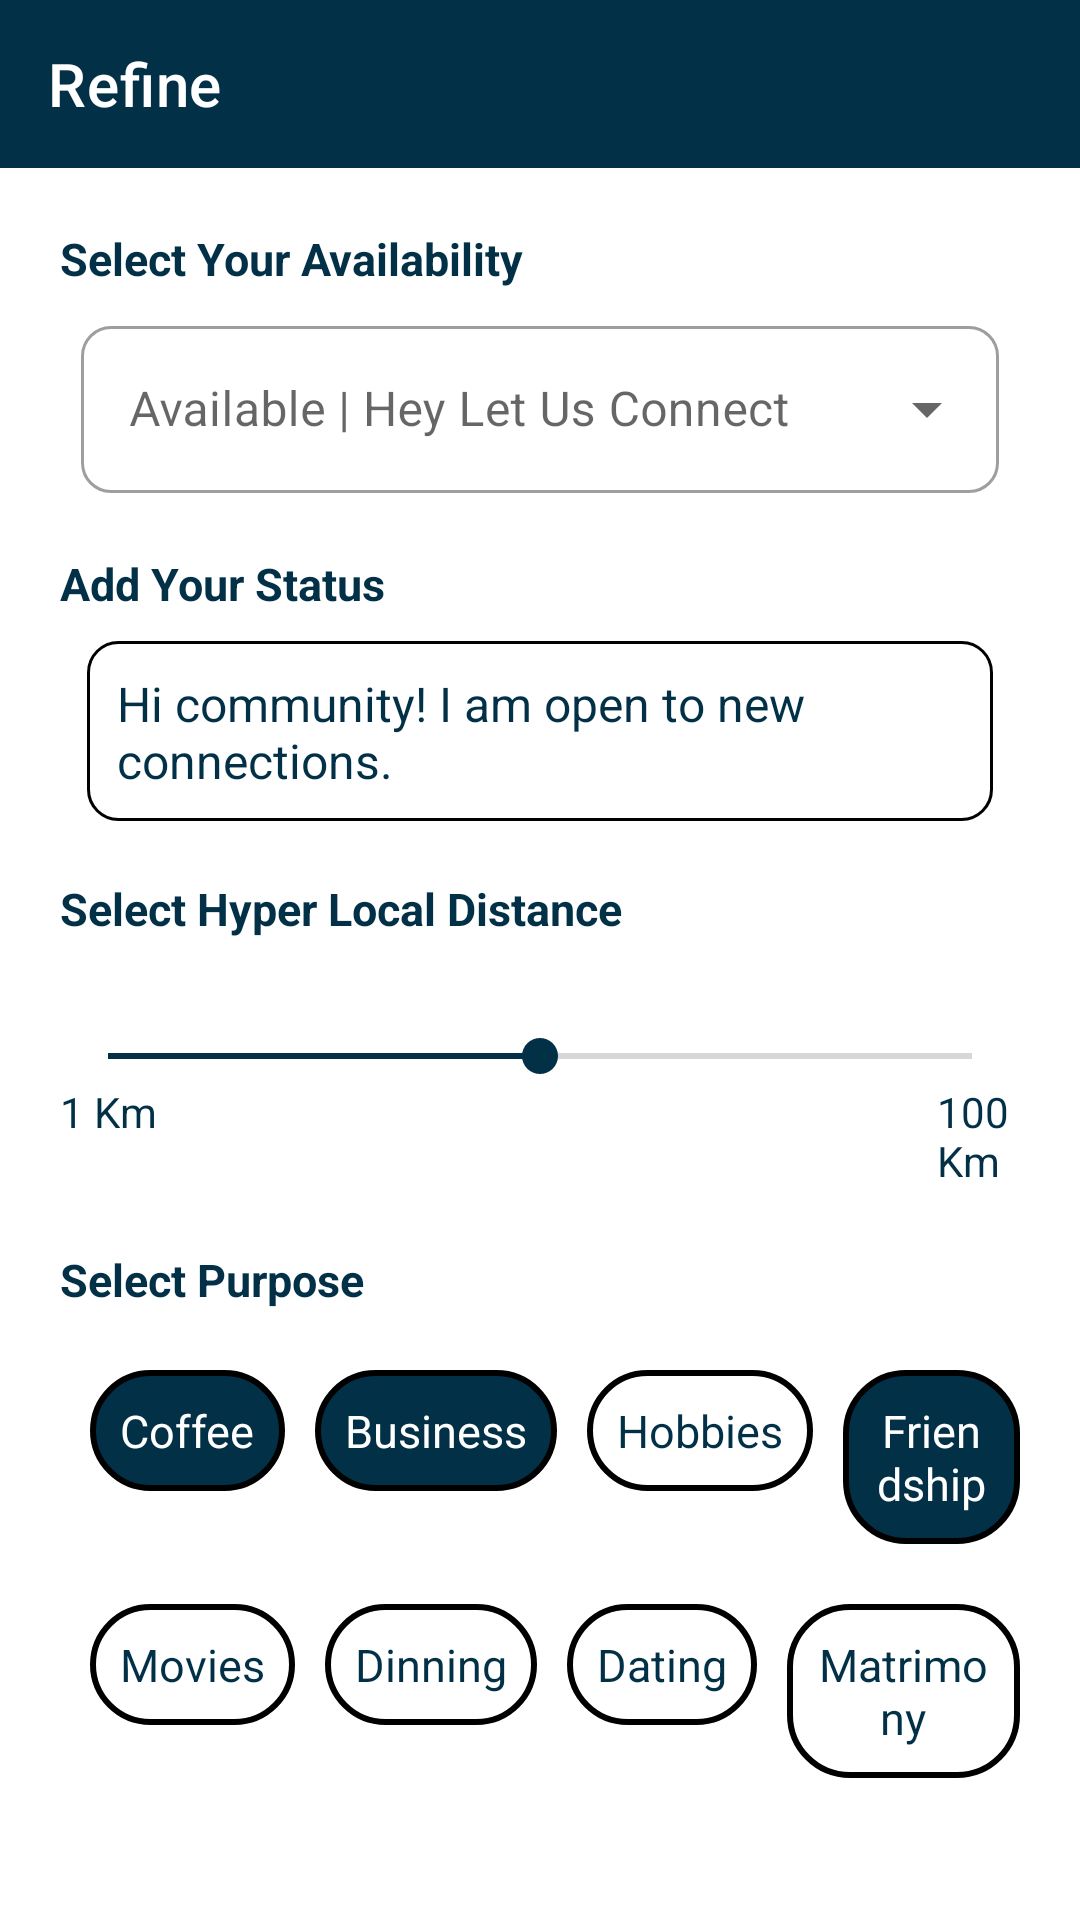

Reconstruct the res/layout file that produces this screen, plus the resources it refers to.
<!-- AndroidManifest.xml: application theme Theme.Netclan -->
<!-- res/layout/activity_refine.xml -->
<?xml version="1.0" encoding="utf-8"?>
<LinearLayout xmlns:android="http://schemas.android.com/apk/res/android"
    xmlns:app="http://schemas.android.com/apk/res-auto"
    android:layout_width="match_parent"
    android:layout_height="wrap_content"
    android:orientation="vertical">

<androidx.appcompat.widget.Toolbar
    android:id="@+id/toolbar"
    android:layout_width="match_parent"
    android:layout_height="wrap_content"
    android:background="#023047"
    app:title="Refine"
    app:titleTextColor="@color/white"
    app:navigationIcon="@drawable/ic_back_icon"
    />




<LinearLayout
    xmlns:tools="http://schemas.android.com/tools"
    android:layout_width="match_parent"
    android:layout_height="match_parent"
    android:backgroundTint="#FFFFFF"
    android:orientation="vertical"
    android:padding="20dp"
    tools:context=".refineActivity">




    <TextView
        android:id="@+id/tv_avalaibility"
        android:layout_width="wrap_content"
        android:layout_height="wrap_content"
        android:text="Select Your Availability"
        android:textColor="#023047"
        android:textSize="15sp"
        android:textStyle="bold"

        />

    <com.google.android.material.textfield.TextInputLayout
        android:id="@+id/input_layout"
        style="@style/Widget.MaterialComponents.TextInputLayout.OutlinedBox.ExposedDropdownMenu"
        android:layout_width="match_parent"
        android:layout_height="wrap_content"
        android:hint="Available | Hey Let Us Connect"
        android:padding="7dp"
        app:boxCornerRadiusBottomEnd="10dp"
        app:boxCornerRadiusBottomStart="10dp"
        app:boxCornerRadiusTopEnd="10dp"
        app:boxCornerRadiusTopStart="10dp"
        app:hintTextColor="#023047"
        app:layout_constraintTop_toBottomOf="@id/tv_avalaibility">

        <AutoCompleteTextView
            android:id="@+id/auto_complete_tv"
            android:layout_width="match_parent"
            android:layout_height="match_parent"
            android:layout_weight="1"
            android:inputType="none"
            android:textColor="#023047" />

    </com.google.android.material.textfield.TextInputLayout>

    <TextView
        android:layout_width="wrap_content"
        android:layout_height="wrap_content"
        android:layout_marginTop="13dp"
        android:text="Add Your Status"
        android:textColor="#023047"
        android:textSize="15sp"
        android:textStyle="bold" />

    <EditText
        android:layout_width="match_parent"
        android:layout_height="60dp"
        android:layout_margin="9dp"
        android:background="@drawable/status_edittext_border"
        android:padding="10dp"
        android:text="Hi community! I am open to new connections."
        android:textColor="#023047"
        android:textSize="16sp" />

    <TextView
        android:layout_width="wrap_content"
        android:layout_height="wrap_content"
        android:layout_marginTop="10dp"
        android:text="Select Hyper Local Distance"
        android:textColor="#023047"
        android:textSize="15sp"
        android:textStyle="bold" />

    <SeekBar
        android:id="@+id/seek_bar"
        android:layout_width="match_parent"
        android:layout_height="wrap_content"
        android:layout_marginTop="30dp"
        android:progress="50"
        android:progressTint="#023047"
        android:thumbTint="#023047"
        />

    <LinearLayout
        android:layout_width="match_parent"
        android:layout_height="wrap_content"
        android:orientation="horizontal">

        <TextView
            android:layout_width="wrap_content"
            android:layout_height="wrap_content"
            android:text="1 Km"
            android:textSize="14sp"
            android:textColor="#023047"/>

        <TextView
            android:layout_width="wrap_content"
            android:layout_height="wrap_content"
            android:text="100 Km"
            android:textSize="14sp"
            android:textColor="#023047"
            android:layout_marginLeft="260dp"/>

    </LinearLayout>

    <TextView
        android:layout_width="wrap_content"
        android:layout_height="wrap_content"
        android:layout_marginTop="20dp"
        android:text="Select Purpose"
        android:textColor="#023047"
        android:textSize="15sp"
        android:textStyle="bold" />

    <LinearLayout
        android:layout_width="match_parent"
        android:layout_height="wrap_content"
        android:orientation="horizontal">

        <TextView
            android:layout_width="wrap_content"
            android:layout_height="wrap_content"
            android:layout_marginLeft="10dp"
            android:layout_marginTop="20dp"
            android:background="@drawable/purpose_border_filled"
            android:gravity="center"
            android:padding="10dp"
            android:text="Coffee"
            android:textColor="@color/white"
            android:textSize="15sp" />

        <TextView
            android:layout_width="wrap_content"
            android:layout_height="wrap_content"
            android:layout_marginLeft="10dp"
            android:layout_marginTop="20dp"
            android:background="@drawable/purpose_border_filled"
            android:gravity="center"
            android:padding="10dp"
            android:text="Business"
            android:textColor="@color/white"
            android:textSize="15sp" />

        <TextView
            android:layout_width="wrap_content"
            android:layout_height="wrap_content"
            android:layout_marginLeft="10dp"
            android:layout_marginTop="20dp"
            android:background="@drawable/purpose_border"
            android:gravity="center"
            android:padding="10dp"
            android:text="Hobbies"
            android:textColor="#023047"
            android:textSize="15sp" />

        <TextView
            android:layout_width="wrap_content"
            android:layout_height="wrap_content"
            android:layout_marginLeft="10dp"
            android:layout_marginTop="20dp"
            android:background="@drawable/purpose_border_filled"
            android:gravity="center"
            android:padding="10dp"
            android:text="Friendship"
            android:textColor="@color/white"
            android:textSize="15sp" />


    </LinearLayout>


    <LinearLayout
        android:layout_width="match_parent"
        android:layout_height="wrap_content"
        android:orientation="horizontal">

        <TextView
            android:layout_width="wrap_content"
            android:layout_height="wrap_content"
            android:layout_marginLeft="10dp"
            android:layout_marginTop="20dp"
            android:background="@drawable/purpose_border"
            android:gravity="center"
            android:padding="10dp"
            android:text="Movies"
            android:textColor="#023047"
            android:textSize="15sp" />

        <TextView
            android:layout_width="wrap_content"
            android:layout_height="wrap_content"
            android:layout_marginLeft="10dp"
            android:layout_marginTop="20dp"
            android:background="@drawable/purpose_border"
            android:gravity="center"
            android:padding="10dp"
            android:text="Dinning"
            android:textColor="#023047"
            android:textSize="15sp" />

        <TextView
            android:layout_width="wrap_content"
            android:layout_height="wrap_content"
            android:layout_marginLeft="10dp"
            android:layout_marginTop="20dp"
            android:background="@drawable/purpose_border"
            android:gravity="center"
            android:padding="10dp"
            android:text="Dating"
            android:textColor="#023047"
            android:textSize="15sp" />

        <TextView
            android:layout_width="wrap_content"
            android:layout_height="wrap_content"
            android:layout_marginLeft="10dp"
            android:layout_marginTop="20dp"
            android:background="@drawable/purpose_border"
            android:gravity="center"
            android:padding="10dp"
            android:text="Matrimony"
            android:textColor="#023047"
            android:textSize="15sp" />


    </LinearLayout>


    <TextView
        android:layout_width="180dp"
        android:layout_height="wrap_content"
        android:layout_gravity="center"
        android:layout_marginLeft="10dp"
        android:layout_marginTop="30dp"
        android:background="@drawable/purpose_border_filled"
        android:gravity="center"
        android:padding="10dp"
        android:text="Save &amp; Explore"
        android:textColor="@color/white"
        android:textSize="17sp"
        android:textStyle="bold"

        />


</LinearLayout>
</LinearLayout>
<!-- resources referenced by this layout -->
<resources>
  <!-- drawable purpose_border (drawable) -->
  <?xml version="1.0" encoding="utf-8"?>
  <shape android:shape="rectangle"
      xmlns:android="http://schemas.android.com/apk/res/android">
  
      <stroke android:textColor="#023047"
          android:width="2dp"/>
  
      <solid android:textColor="#023047"/>
  
      <corners android:radius="20dp"/>
  </shape>
  <!-- drawable purpose_border_filled (drawable) -->
  <?xml version="1.0" encoding="utf-8"?>
  <shape android:shape="rectangle"
      xmlns:android="http://schemas.android.com/apk/res/android">
  
      <stroke android:textColor="#023047"
          android:width="2dp"/>
  
      <solid android:color="#023047"/>
  
      <corners android:radius="20dp"/>
  </shape>
  <!-- drawable status_edittext_border (drawable) -->
  <?xml version="1.0" encoding="utf-8"?>
  <shape xmlns:android="http://schemas.android.com/apk/res/android"
      android:shape="rectangle"
      android:padding="10dp">
  
      <solid android:color="#FFFFFF" />
      <stroke android:color="@color/black"
          android:width="1dp"/>
      <corners
          android:bottomRightRadius="10dp"
          android:bottomLeftRadius="10dp"
          android:topLeftRadius="10dp"
          android:topRightRadius="10dp" />
  </shape>
  <style name="Theme.Netclan" parent="Theme.MaterialComponents.DayNight.NoActionBar">
          
          <item name="colorPrimary">@color/purple_500</item>
          <item name="colorPrimaryVariant">@color/purple_700</item>
          <item name="colorOnPrimary">@color/white</item>
          
          <item name="colorSecondary">@color/teal_200</item>
          <item name="colorSecondaryVariant">@color/teal_700</item>
          <item name="colorOnSecondary">@color/black</item>
          
          <item name="android:statusBarColor" tools:targetApi="l">#023047</item>
          
      </style>
  <!-- not gathered from this repository: default colours our renderer supplied (Android Studio template values) -->
  <color name="purple_500">#FF6200EE</color>
  <color name="purple_700">#FF3700B3</color>
  <color name="teal_200">#FF03DAC5</color>
  <color name="teal_700">#FF018786</color>
  <color name="black">#FF000000</color>
  <color name="white">#FFFFFFFF</color>
</resources>
